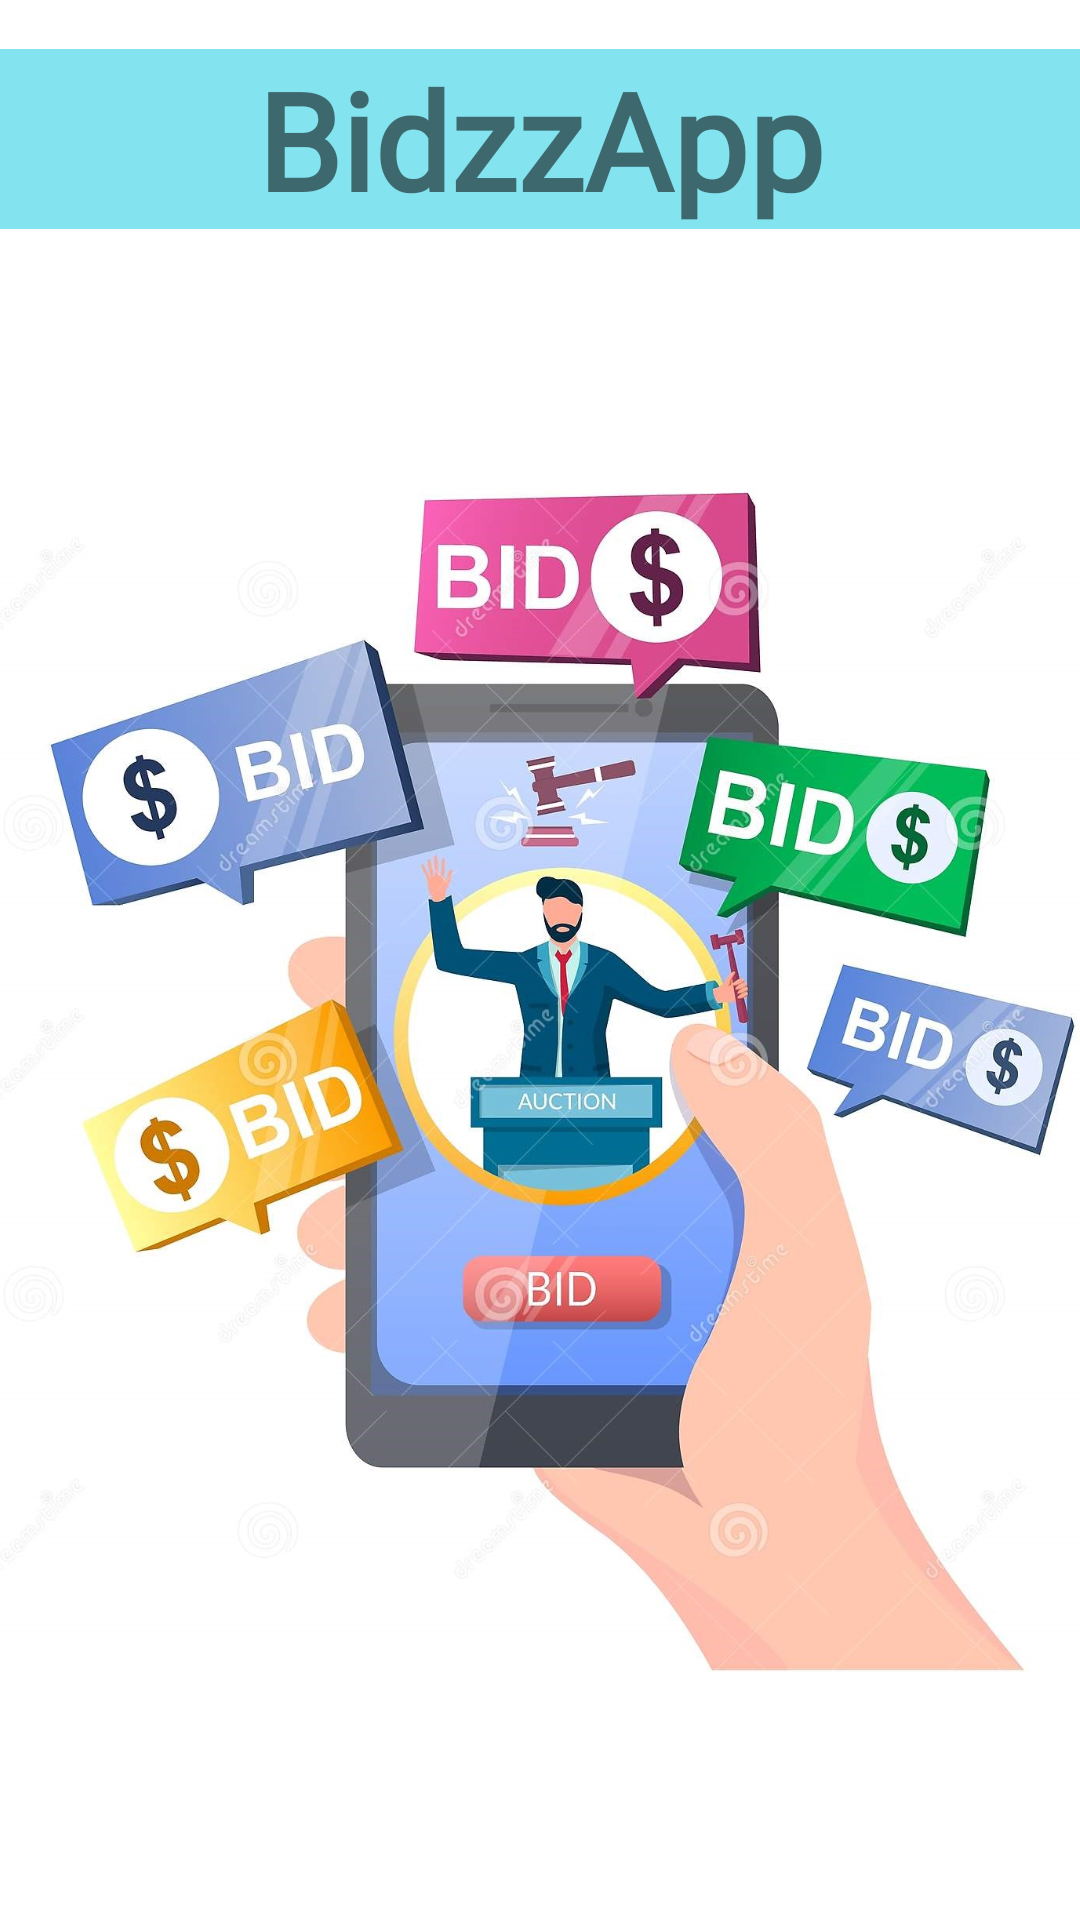

Here is an Android app screen rendered from its layout file. Give the layout XML and the strings, colors and styles it references.
<!-- AndroidManifest.xml: application theme Theme.Auction -->
<!-- res/layout/activity_splash_screen.xml -->
<?xml version="1.0" encoding="utf-8"?>
<androidx.constraintlayout.widget.ConstraintLayout xmlns:android="http://schemas.android.com/apk/res/android"
    xmlns:app="http://schemas.android.com/apk/res-auto"
    xmlns:tools="http://schemas.android.com/tools"
    android:layout_width="match_parent"
    android:layout_height="match_parent"
    tools:context=".splashScreen">

    <ImageView
        android:id="@+id/imageView"
        android:layout_width="417dp"
        android:layout_height="532dp"
        app:layout_constraintBottom_toBottomOf="parent"
        app:layout_constraintEnd_toEndOf="parent"
        app:layout_constraintStart_toStartOf="parent"
        app:layout_constraintTop_toTopOf="parent"
        app:layout_constraintVertical_bias="0.855"
        app:srcCompat="@drawable/b1" />

    <TextView
        android:id="@+id/textView"
        android:layout_width="match_parent"
        android:layout_height="wrap_content"
        android:background="#83E3EF"
        android:fontFamily="@font/alfa_slab_one"
        android:gravity="center"
        android:text="BidzzApp"
        android:textSize="45sp"
        android:textStyle="bold"
        app:layout_constraintBottom_toTopOf="@+id/imageView"
        app:layout_constraintEnd_toEndOf="parent"
        app:layout_constraintStart_toStartOf="parent"
        app:layout_constraintTop_toTopOf="parent" />

</androidx.constraintlayout.widget.ConstraintLayout>
<!-- resources referenced by this layout -->
<resources>
  <!-- drawable b1: jpg bitmap (drawable, 225981 bytes) -->
  <style name="Theme.Auction" parent="Theme.MaterialComponents.DayNight.NoActionBar">
          
          <item name="colorPrimary">#1B98F5</item>
          <item name="colorPrimaryVariant">@color/purple_700</item>
          <item name="colorOnPrimary">@color/white</item>
          
          <item name="colorSecondary">@color/teal_200</item>
          <item name="colorSecondaryVariant">@color/teal_700</item>
          <item name="colorOnSecondary">@color/black</item>
          
          <item name="android:statusBarColor" tools:targetApi="l">?attr/colorPrimaryVariant</item>
          
      </style>
  <color name="purple_700">#FF3700B3</color>
  <color name="white">#FFFFFFFF</color>
  <color name="teal_200">#FF03DAC5</color>
  <color name="teal_700">#FF018786</color>
  <color name="black">#FF000000</color>
</resources>
